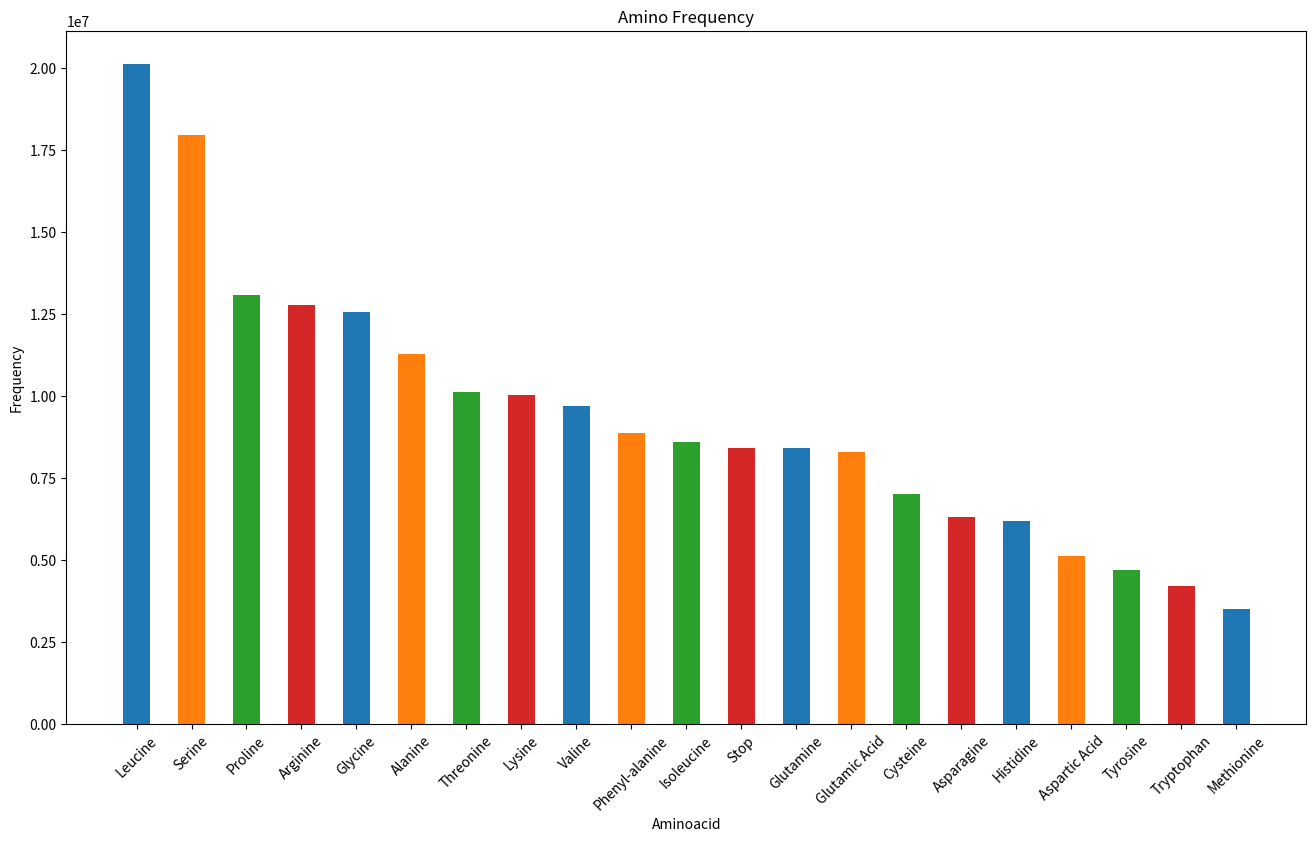

Write the Python code that produced this figure.
import numpy as np
import pandas as pd
import itertools as it
import os
import math
import matplotlib.pyplot as plt
import random

# variables
closepairs = [['C', 'T'], ['A', 'T'], ['A', 'G']] # needed for ``close'' error mode

def make_dict(S):
    d = { }
    for s in S:
        if not s in d:
            d[s] = 0
    return d

# Define character sets
othchars = {'N', '\n'} # Expected characters that should be ignored
nucchars = {'T', 'A', 'C', 'G'} # Characters that should be read as part of the RNA # , 'B', 'K', 'M', 'S', 'R', 'W', 'Y'
corenucchars = ['T', 'A', 'C', 'G'] # Subset of characters of RNA that are valid
cdnchars = [] # All triplets of nucchars
for c in it.product(nucchars, repeat=3):
    codon = c[0]+c[1]+c[2]
    cdnchars.append(codon)
corecdnchars = [] # All triplets of corenucchars
for c in it.product(corenucchars, repeat=3):
    codon = c[0]+c[1]+c[2]
    corecdnchars.append(codon)

# Codon dictionary
codondict = {
    "TTT": "Phenyl-alanine",
    "TTC": "Phenyl-alanine",
    "TTA": "Leucine",
    "TTG": "Leucine",
    "TCT": "Serine",
    "TCC": "Serine",
    "TCA": "Serine",
    "TCG": "Serine",
    "TAT": "Tyrosine",
    "TAC": "Tyrosine",
    "TAA": "Stop",
    "TAG": "Stop",
    "TGT": "Cysteine",
    "TGC": "Cysteine",
    "TGA": "Stop",
    "TGG": "Tryptophan",
    "CTT": "Leucine",
    "CTC": "Leucine",
    "CTA": "Leucine",
    "CTG": "Leucine",
    "CCT": "Proline",
    "CCC": "Proline",
    "CCA": "Proline",
    "CCG": "Proline",
    "CAT": "Histidine",
    "CAC": "Histidine",
    "CAA": "Glutamine",
    "CAG": "Glutamine",
    "CGT": "Arginine",
    "CGC": "Arginine",
    "CGA": "Arginine",
    "CGG": "Arginine",
    "ATT": "Isoleucine",
    "ATC": "Isoleucine",
    "ATA": "Isoleucine",
    "ATG": "Methionine",
    "ACT": "Threonine",
    "ACC": "Threonine",
    "ACA": "Threonine",
    "ACG": "Threonine",
    "AAT": "Asparagine",
    "AAC": "Asparagine",
    "AAA": "Lysine",
    "AAG": "Lysine",
    "AGT": "Serine",
    "AGC": "Serine",
    "AGA": "Arginine",
    "AGG": "Arginine",
    "GTT": "Valine",
    "GTC": "Valine",
    "GTA": "Valine",
    "GTG": "Valine",
    "GCT": "Alanine",
    "GCC": "Alanine",
    "GCA": "Alanine",
    "GCG": "Alanine",
    "GAT": "Aspartic Acid",
    "GAC": "Aspartic Acid",
    "GAA": "Glutamic Acid",
    "GAG": "Glutamic Acid",
    "GGT": "Glycine",
    "GGC": "Glycine",
    "GGA": "Glycine",
    "GGG": "Glycine",
}
aminonames = []
for c in corecdnchars:
    if not codondict[c] in aminonames:
        aminonames.append(codondict[c])

rev_codondict = make_dict(aminonames) # dictionary from amino acid to codons
for c in corecdnchars:
    if  rev_codondict[codondict[c]] == 0:
        rev_codondict[codondict[c]] = []
    rev_codondict[codondict[c]].append(c)
        
print(aminonames)
print(rev_codondict)

# load distribution of codons
distdict = {'TTT': 5379930, 'TTC': 3489330, 'TTG': 3346091, 'TTA': 2854192, 'TCT': 3713851, 'TCC': 3333211, 'TCG': 827472, 'TCA': 3560263, 'TGT': 3671777, 'TGC': 3358600, 'TGG': 4198572, 'TGA': 3896165, 'TAT': 2717421, 'TAC': 1971858, 'TAG': 1765414, 'TAA': 2772671, 'CTT': 3604102, 'CTC': 3418446, 'CTG': 4886439, 'CTA': 2028492, 'CCT': 3994829, 'CCC': 3584074, 'CCG': 1395220, 'CCA': 4126496, 'CGT': 850978, 'CGC': 1167168, 'CGG': 1393193, 'CGA': 935301, 'CAT': 3177732, 'CAC': 3021415, 'CAG': 4927410, 'CAA': 3494785, 'GTT': 2540730, 'GTC': 2064226, 'GTG': 3312170, 'GTA': 1790976, 'GCT': 3339168, 'GCC': 3427017, 'GCG': 1193087, 'GCA': 3324824, 'GGT': 2258681, 'GGC': 3176324, 'GGG': 3156393, 'GGA': 3967764, 'GAT': 2672919, 'GAC': 2444849, 'GAG': 3952791, 'GAA': 4332881, 'ATT': 3552064, 'ATC': 2458843, 'ATG': 3518926, 'ATA': 2584899, 'ACT': 2896694, 'ACC': 2744211, 'ACG': 915076, 'ACA': 3584179, 'AGT': 2959982, 'AGC': 3579694, 'AGG': 3790603, 'AGA': 4636759, 'AAT': 3574871, 'AAC': 2726839, 'AAG': 4257699, 'AAA': 5772129}

# count amino acids, and their percentage
total = 0
da = make_dict(aminonames)
dt = make_dict(aminonames)

for c in corecdnchars:
    da[codondict[c]] += distdict[c]
    total += distdict[c]
    
for c in aminonames:
    dt[c] = da[c] / total

# sort and graph
X = list(aminonames)
X.sort(reverse=True, key=lambda x : da[x])
Y = [da[x] for x in X]
    
fig, ax = plt.subplots(figsize =(16, 9))
plt.bar(X,Y,width=0.5,color=["tab:blue", "tab:orange", "tab:green", "tab:red"])
plt.title("Amino Frequency")
plt.xlabel('Aminoacid')
plt.ylabel('Frequency')
plt.xticks(rotation=45)
plt.show()
plt.close()

# empty for now
# like - really general. Helper functions for error modes should be grouped at the respective error mode cell

# returns a codon given a number between 0 and 1
def find_codon(p):
    current = 0
    curprob = 0        
    
    while current < len(aminonames):
        curprob += dt[aminonames[current]]
        if p < curprob:
            return aminonames[current]
        current += 1
        
    return aminonames[-1]

# return whether there is an error given a number between 0 and 1
def has_error(p, p_err):
    if p < p_err:
        return 1
    return 0

# generates input with an RNA sequence of n codons, and accompanying error, modified RNA, and error code 
def gen_RNAerr(n, p_err, errmode):
    rna = ""
    err = []
    mod_rna = ""
    err_code = []
    
    # create a sequence with n codons
    for i in range(n):
        r = random.uniform(0, 1)
        cdn = random.choice(rev_codondict[find_codon(r)])
        rna += cdn
    
    # for each nucleotide, determine whether there is an error, and compute the resulting nucleotide and error code by the error mode
    for i in range(3*n):
        r = random.uniform(0, 1)
        cur_err = has_error(r, p_err)
        err.append(cur_err)
        
        mod_char, err_bit = errmode[0](rna[i],cur_err)
        err_code.append(err_bit)
        mod_rna += mod_char

    return rna, err, mod_rna, err_code

def pos_codons(c, e, errmode):
    p = [errmode[1](c[i], e[i]) for i in range(3)]
    return [x + y + z for x in p[0] for y in p[1] for z in p[2]]

def can_read(rna, err, mod_rna, err_code, errmode):
    n = len(rna)
    if not n == len(mod_rna):
        print("Invalid length")
    
    output = True
    nsucc = [0 for i in range(4)] # nsucc[i] = number of successful reads with i errors in codon
    ntot = [0 for i in range(4)] # nsucc[i] = number of codons with i errors
    
    for i in range(math.floor(n/3)):
        real_codon = rna[3*i : 3*i + 3]
        mod_codon = mod_rna[3*i : 3*i + 3]
        err_codon = err[3*i : 3*i + 3]
        err_code_codon = err_code[3*i : 3*i + 3]
        n_err = 0
        for e in err_codon:
            if e == 1:
                n_err += 1
        
        ntot[n_err] += 1
        
        ident_codons = rev_codondict[codondict[real_codon]] # find all codons representing same aminoacid as real codon
        
        if mod_codon in ident_codons: # the output of the machine corresponds to the same codon
            nsucc[n_err] += 1
            continue
        
        # check if all possible codons after error correction are correct
        errcorr_codons = pos_codons(mod_codon, err_code_codon, errmode)
        valid = True
        for c in errcorr_codons:
            if not c in ident_codons:
                valid = False
                break
        
        if valid:
            nsucc[n_err] += 1
            continue
        
        output = False
    
    return output, nsucc, ntot

# does a single experiment on a number of trials
def do_experiment(codoncount, p_err, expcount, errmode):
    successes = 0
    succ_read = [0 for i in range(4)]
    tot_read = [0 for i in range(4)]
    
    for i in range(expcount):
        rna, err, mod_rna, err_code = gen_RNAerr(codoncount, p_err, errmode)
        read, succ, tot = can_read(rna, err, mod_rna, err_code, errmode)
        if read:
            successes += 1
        
        for i in range(4):
            succ_read[i] += succ[i]
            tot_read[i] += tot[i]
        
    return successes, succ_read, tot_read

# does an experiment for all specified sequence lenghts (in codons), and error probabilities
def do_experiments(codoncounts, p_errs, expcounts, errmode):
    out = [[ 0 for j in p_errs ] for i in codoncounts]
    
    for i in range(len(codoncounts)):
        for j in range(len(p_errs)):
            res = do_experiment(codoncounts[i], p_errs[j], expcounts, errmode)
            out[i][j] = res
    
    return out

# error bit 0 represents certain no error, error bit 1 represents certain error
def errgen_01(char, err):
    if err == 0:
        return char, 0
    return random.choice([x for x in corenucchars if not x == char]), 1

def errcor_01(char, err):
    if err == 0:
        return [char]
    
    return [x for x in corenucchars if not x == char]

em_01 = (errgen_01, errcor_01)

# error bit represents the correct nucleotide, 
def errgen_100(char, err):
    return random.choice([x for x in corenucchars]), char

def errcor_100(char, err):
    return [err]    

em_100 = (errgen_100, errcor_100)

# error bit 0 represents close nucleotide to original read, error bit 1 represents far nucleotide to original read
def close_char(char):
    close = set()
    for p in closepairs:
        if char in p:
            close.update(p)
    return close

def errgen_close(char, err):
    if err == 0:
        return char, 0
    
    close = close_char(char)
    mod_char = random.choice([x for x in corenucchars if not x == char])
    
    if mod_char in close:
        return mod_char, 0
    
    return mod_char, 1
    
def errcor_close(char, err):
    close = close_char(char)
    if err == 0:
        return close
    return [x for x in corenucchars if not x in close]

em_close = (errgen_close, errcor_close)

# This is how the RNA is generated for one experiment
rna, err, mod_rna, err_code = gen_RNAerr(10, 0.3, em_100)
print(rna)
print(''.join(map(str,err)))
print(mod_rna)
print(''.join(map(str,err_code)))

print("")

# This is how the RNA is generated for one experiment
rna, err, mod_rna, err_code = gen_RNAerr(10, 0.3, em_close)
print(rna)
print(''.join(map(str,err)))
print(mod_rna)
print(''.join(map(str,err_code)))

# This is how an experiment is performed
# it returns the:
# - number of successes (full sequence successfully read
# - number of successful codon reads given the number of errors per codon [0, 1, 2, 3 errors]
# - number of total codon reads given the number of errors per codon [0, 1, 2, 3 errors]
do_experiment(10, 0.35, 5000, em_100) # (sequence length, error probability, number of trials, error mode)

# This is how we do multiple experiments (for several sequence lengths and error probabilities)
# it returns a 2D list of the individual experiment results
do_experiments([10,20],[0.01,0.1], 5000, em_close) # ([sequence lenghts], [error probabilities], nmber of trials, error mode)
